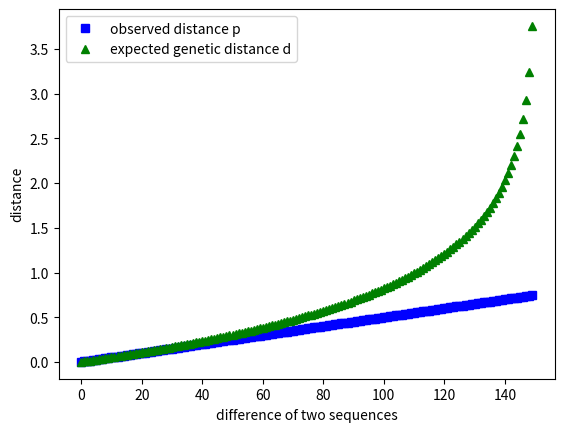

Python code for this plot:
# This script calculates and plots the expected genetic distance differences 
# between Hamming distance and Jukes-Cantor correction
# author: Jonas Ditz

#!/bin/python

import matplotlib.pyplot as plt
import numpy as np

################################################################

SEQ_LENGTH = 200.0

################################################################

def calculateJC(distances):
  distJC = []
  for dist in distances:
    jc = -3./4. * np.log(1 - 4./3. * (dist/SEQ_LENGTH))
    distJC.append(jc)
  return distJC

def calculateHam(distances):
  distHam = []
  for dist in distances:
    distHam.append(dist/SEQ_LENGTH)
  return distHam

if __name__ == '__main__':
  t = range(150)
  ham = calculateHam(t)
  jc = calculateJC(t)

  plt.plot(t, ham, 'bs', label='observed distance p')
  plt.plot(t, jc, 'g^', label='expected genetic distance d')
  plt.xlabel('difference of two sequences')
  plt.ylabel('distance')
  plt.legend(loc='best')
  plt.show()
